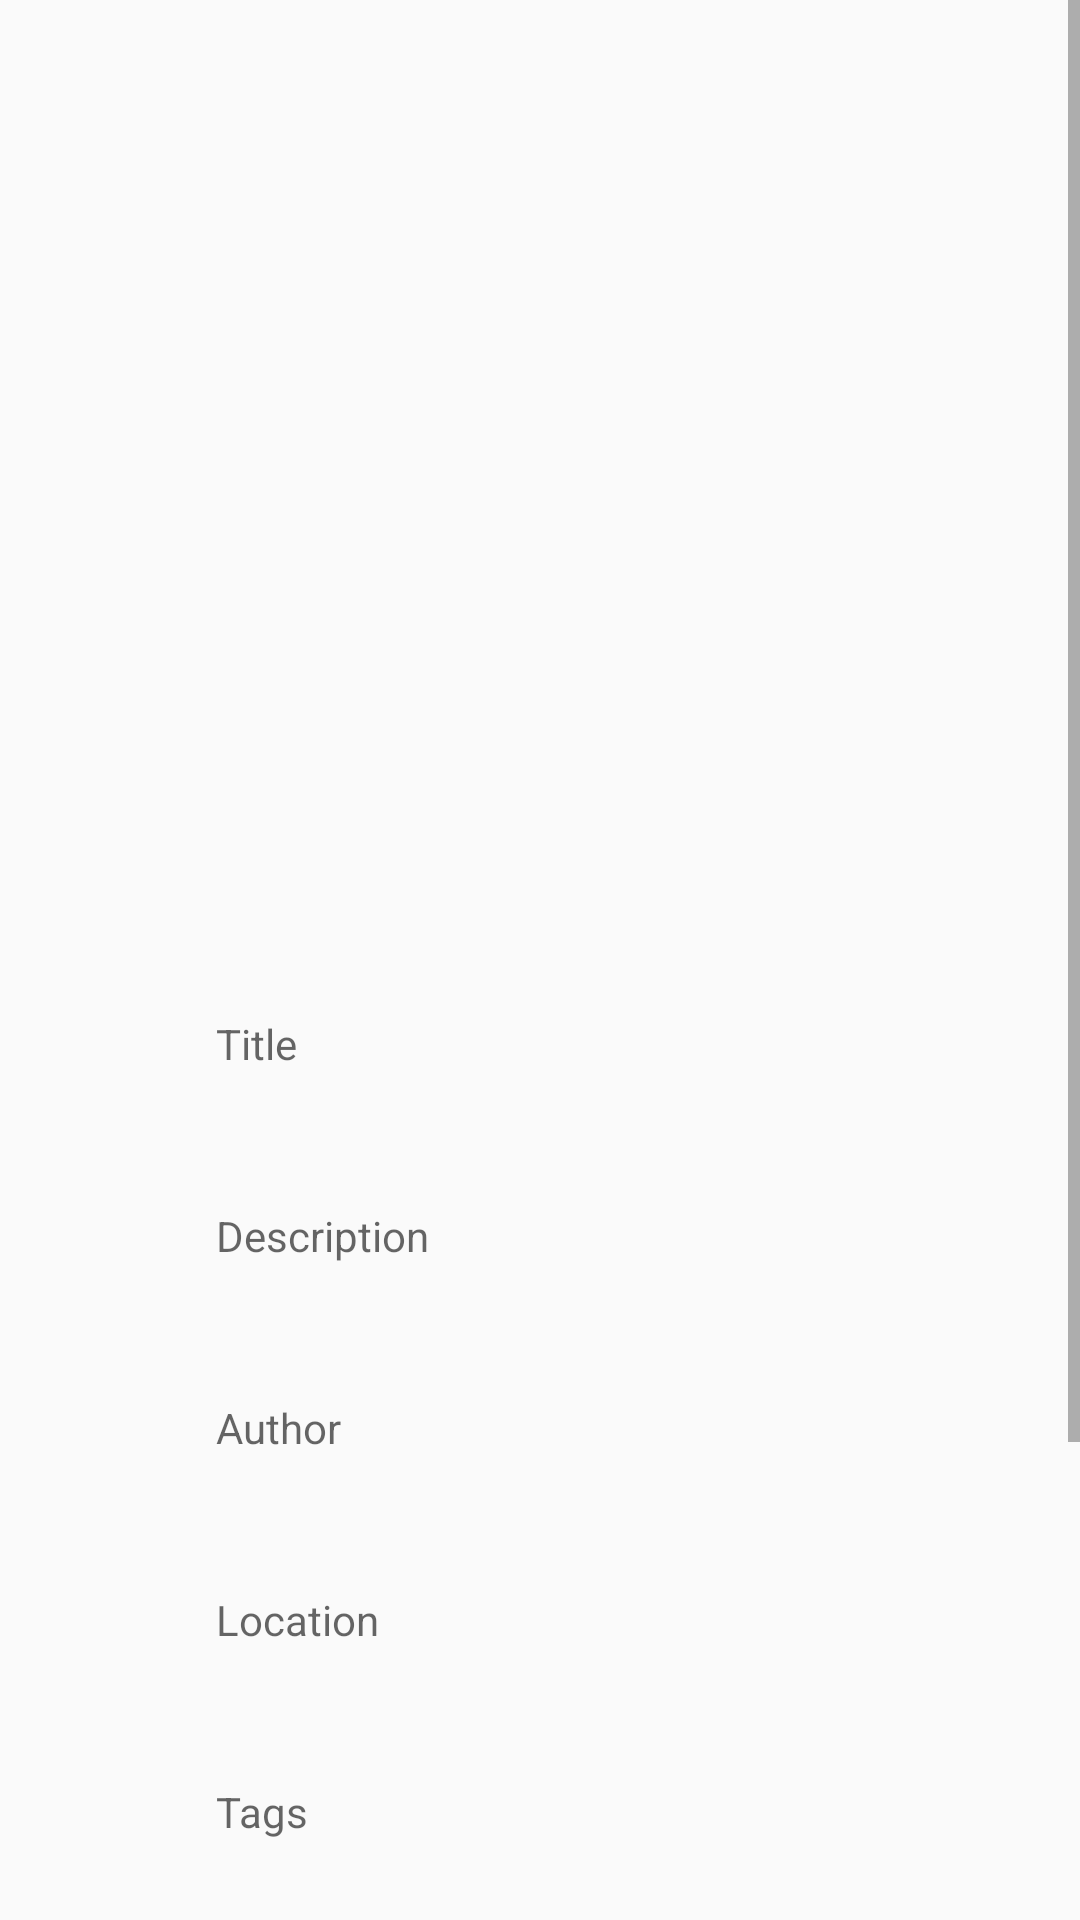

Reconstruct the res/layout file that produces this screen, plus the resources it refers to.
<!-- AndroidManifest.xml: application theme AppTheme -->
<!-- res/layout/activity_view_media.xml -->
<?xml version="1.0" encoding="utf-8"?>
<ScrollView
    xmlns:android="http://schemas.android.com/apk/res/android"
    xmlns:tools="http://schemas.android.com/tools"
    android:layout_width="fill_parent"
    android:layout_height="fill_parent">

<RelativeLayout
    android:layout_width="match_parent"
    android:layout_height="match_parent"
    android:paddingLeft="@dimen/activity_horizontal_margin"
    android:paddingRight="@dimen/activity_horizontal_margin"
    android:paddingTop="@dimen/activity_vertical_margin"
    android:paddingBottom="@dimen/activity_vertical_margin"
    tools:context="io.scal.openarchive.ReviewMediaActivity">

    <ImageView
        android:id="@+id/ivMedia"
        android:contentDescription="@string/iv_content_desc"
        android:layout_width="wrap_content"
        android:layout_height="300dp" />

    <TableLayout
        android:id="@+id/tblMediaMetadata"
        android:layout_width="match_parent"
        android:layout_height="wrap_content"
        android:layout_below="@id/ivMedia"
        android:shrinkColumns="0"
        android:stretchColumns="1">

        <include layout="@layout/include_review_media"/>

    </TableLayout>

    <Button
        android:id="@+id/btnEditMetadata"
        android:layout_width="300dp"
        android:layout_height="wrap_content"
        android:layout_below="@id/tblMediaMetadata"
        android:layout_centerInParent="true"
        android:layout_marginTop="32dp"
        android:fontFamily="sans-serif-condensed"
        android:text="@string/lblEditMetadata"
        android:textSize="14sp" />

    <Button
        android:id="@+id/btnUpload"
        android:layout_width="300dp"
        android:layout_height="wrap_content"
        android:layout_below="@id/btnEditMetadata"
        android:layout_centerInParent="true"
        android:layout_marginTop="8dp"
        android:fontFamily="sans-serif-condensed"
        android:text="@string/lblUpload"
        android:textSize="14sp" />
</RelativeLayout>
</ScrollView>
<!-- res/layout/include_review_media.xml (included above) -->
<merge xmlns:android="http://schemas.android.com/apk/res/android">
    <TableRow
        android:id="@+id/tr_title"
        android:layout_width="wrap_content"
        android:layout_height="wrap_content"
        android:padding="@dimen/activity_row_padding">

        <ImageView
            android:id="@+id/iv_title"
            android:layout_width="48dp"
            android:layout_height="48dp"
            android:src="@drawable/ic_action_picture" />

        <TextView
            android:id="@+id/tv_title"
            android:hint="Title"
            android:layout_gravity="center_vertical"/>
    </TableRow>

    <TableRow
        android:id="@+id/tr_description"
        android:layout_width="wrap_content"
        android:layout_height="wrap_content"
        android:padding="@dimen/activity_row_padding">

        <ImageView
            android:id="@+id/iv_description"
            android:layout_width="48dp"
            android:layout_height="48dp"
            android:src="@drawable/ic_action_picture" />

        <TextView
            android:id="@+id/tv_description"
            android:hint="Description"
            android:layout_gravity="center_vertical"/>
    </TableRow>

    <TableRow
        android:id="@+id/tr_author"
        android:layout_width="wrap_content"
        android:layout_height="wrap_content"
        android:padding="@dimen/activity_row_padding">

        <ImageView
            android:id="@+id/iv_author"
            android:layout_width="48dp"
            android:layout_height="48dp"
            android:src="@drawable/ic_action_picture" />

        <TextView
            android:id="@+id/tv_author"
            android:hint="Author"
            android:layout_gravity="center_vertical"/>
    </TableRow>

    <TableRow
        android:id="@+id/tr_location"
        android:layout_width="wrap_content"
        android:layout_height="wrap_content"
        android:padding="@dimen/activity_row_padding">

        <ImageView
            android:id="@+id/iv_location"
            android:layout_width="48dp"
            android:layout_height="48dp"
            android:src="@drawable/ic_action_picture" />

        <TextView
            android:id="@+id/tv_location"
            android:hint="Location"
            android:layout_gravity="center_vertical"/>
    </TableRow>

    <TableRow
        android:id="@+id/tr_tags"
        android:layout_width="wrap_content"
        android:layout_height="wrap_content"
        android:padding="@dimen/activity_row_padding">

        <ImageView
            android:id="@+id/iv_tags"
            android:layout_width="48dp"
            android:layout_height="48dp"
            android:src="@drawable/ic_action_picture" />

        <TextView
            android:id="@+id/tv_tags"
            android:hint="Tags"
            android:layout_gravity="center_vertical"/>
    </TableRow>
    <TableRow
        android:id="@+id/tr_tor"
        android:layout_width="wrap_content"
        android:layout_height="wrap_content"
        android:padding="@dimen/activity_row_padding">

        <ImageView
            android:id="@+id/iv_tor"
            android:layout_width="48dp"
            android:layout_height="48dp"
            android:src="@drawable/ic_action_picture" />

        <TextView
            android:id="@+id/tv_tor"
            android:text="Use TOR"
            android:layout_gravity="center_vertical"/>
    </TableRow>
</merge>
<!-- resources referenced by this layout -->
<resources>
  <dimen name="activity_horizontal_margin">16dp</dimen>
  <dimen name="activity_row_padding">8dp</dimen>
  <dimen name="activity_vertical_margin">16dp</dimen>
  <string name="iv_content_desc">Main Image</string>
  <string name="lblEditMetadata">Edit Media</string>
  <string name="lblUpload">Upload Media</string>
  <style name="AppTheme" parent="Theme.AppCompat.Light.DarkActionBar">
          <item name="android:buttonStyle">@style/Button</item>
          <item name="android:textViewStyle">@style/TextView</item>
          
      </style>
  <style name="Button" parent="android:Widget.Button">
          <item name="android:alpha">1</item>
      </style>
  <style name="TextView" parent="android:Widget.TextView">
          <item name="android:alpha">1</item>
      </style>
</resources>
